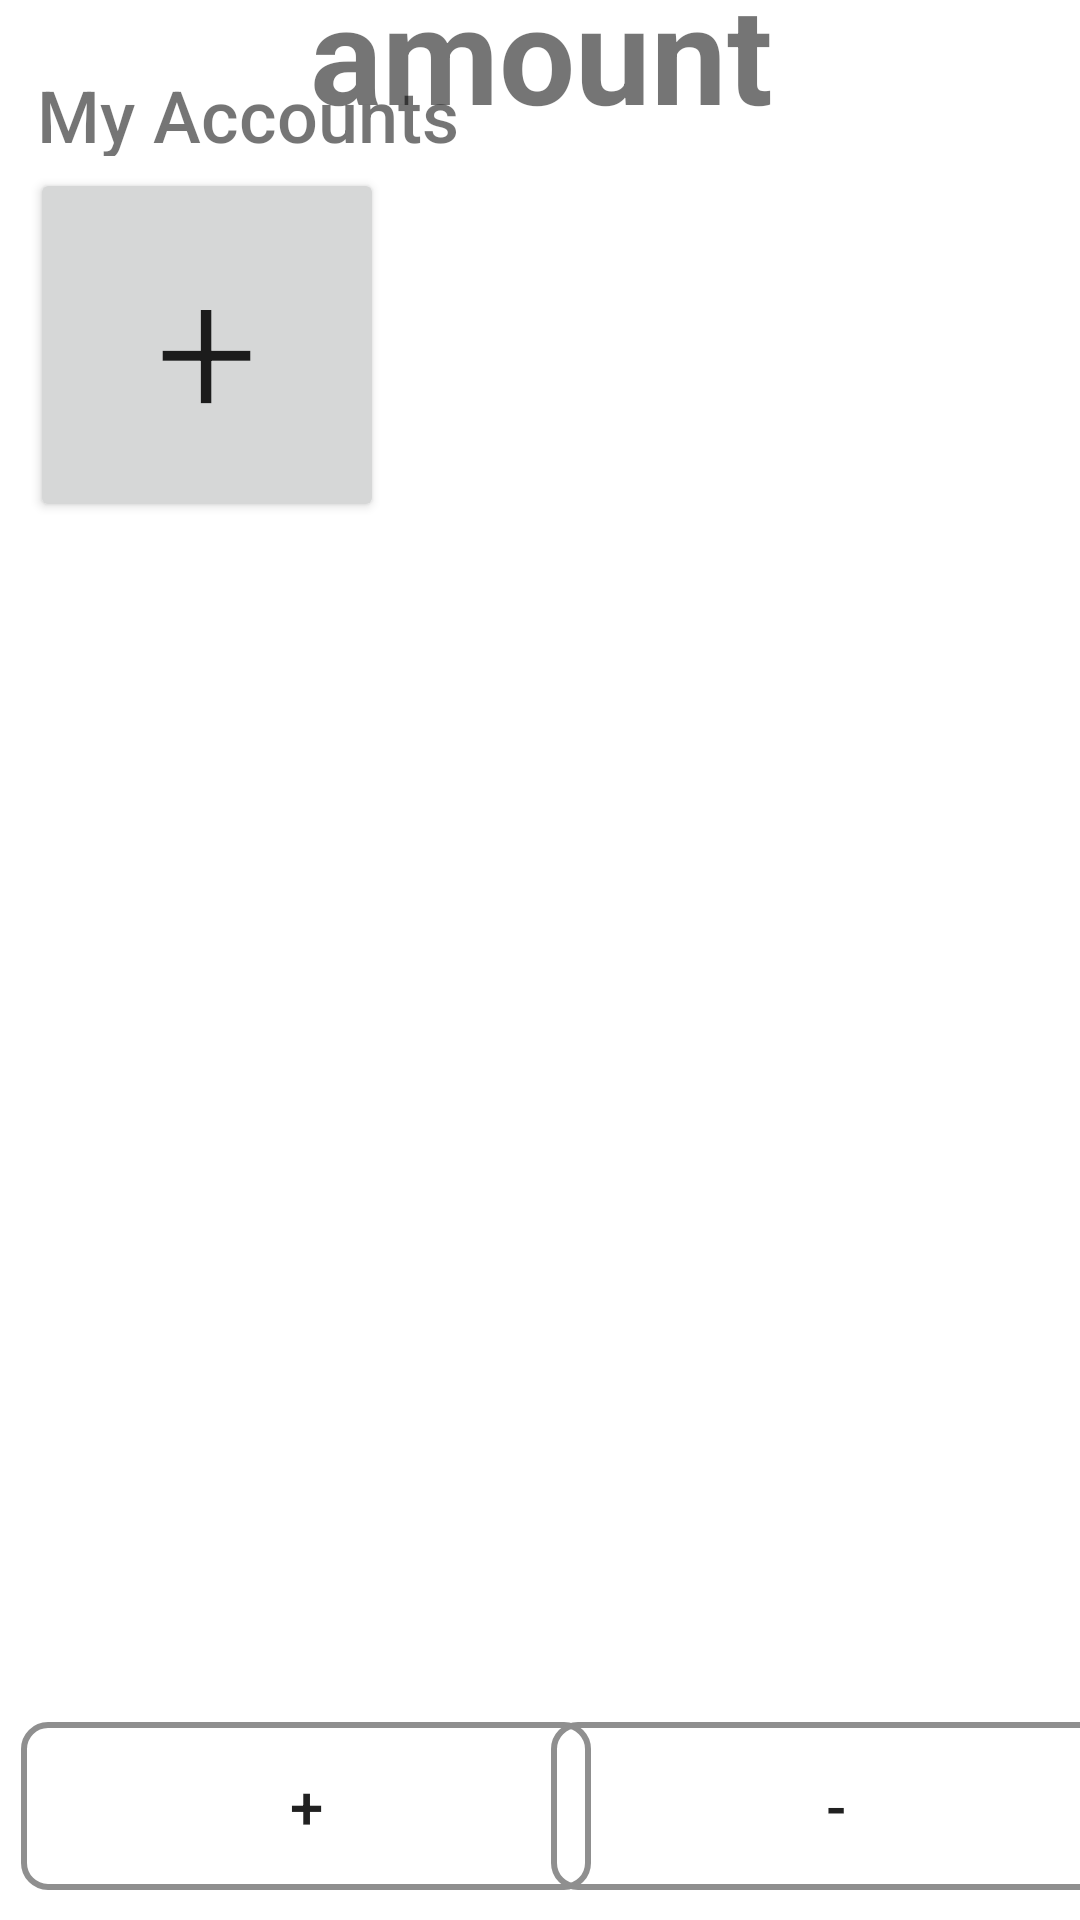

This screen was rendered from an Android layout file. Write that file and the resources it references.
<!-- AndroidManifest.xml: application theme Theme.Popuptest -->
<!-- res/layout/activity_main.xml -->
<?xml version="1.0" encoding="utf-8"?>
<androidx.constraintlayout.widget.ConstraintLayout xmlns:android="http://schemas.android.com/apk/res/android"
    xmlns:app="http://schemas.android.com/apk/res-auto"
    xmlns:tools="http://schemas.android.com/tools"
    android:layout_width="match_parent"
    android:layout_height="match_parent"
    tools:context=".MainActivity">

    <TextView
        android:id="@+id/amount"
        android:layout_width="381dp"
        android:layout_height="70dp"
        android:layout_marginTop="12dp"
        android:gravity="center"
        android:inputType="number"
        android:text="amount"
        android:textAlignment="center"
        android:textAllCaps="true"
        android:textSize="45sp"
        android:textStyle="bold"
        app:layout_constraintBottom_toTopOf="@+id/myAccounts"
        app:layout_constraintEnd_toEndOf="parent"
        app:layout_constraintStart_toStartOf="parent"
        app:layout_constraintTop_toTopOf="parent" />

    <TextView
        android:id="@+id/myAccounts"
        android:layout_width="177dp"
        android:layout_height="30dp"
        android:layout_marginBottom="4dp"
        android:fontFamily="sans-serif-medium"
        android:text="My Accounts"
        android:textSize="24sp"
        app:layout_constraintBottom_toTopOf="@+id/horizontalScrollView3"
        app:layout_constraintEnd_toEndOf="parent"
        app:layout_constraintHorizontal_bias="0.068"
        app:layout_constraintStart_toStartOf="parent"
        tools:ignore="NotSibling" />

    <HorizontalScrollView
        android:id="@+id/horizontalScrollView3"
        android:layout_width="0dp"
        android:layout_height="124dp"
        android:layout_marginLeft="10dp"
        android:layout_marginEnd="10dp"
        android:layout_marginBottom="30dp"
        android:duplicateParentState="true"
        android:scrollbars="none"
        app:flow_verticalAlign="top"
        app:layout_constraintBaseline_toBottomOf="parent"
        app:layout_constraintBaseline_toTopOf="parent"
        app:layout_constraintBottom_toTopOf="@+id/recycleView"
        app:layout_constraintEnd_toEndOf="parent"
        app:layout_constraintHorizontal_bias="0.457"
        app:layout_constraintStart_toStartOf="parent">

        <LinearLayout
            android:id="@+id/linear_layout"
            android:layout_width="120dp"
            android:layout_height="120dp"
            android:baselineAligned="false"
            android:duplicateParentState="false"
            android:orientation="horizontal"
            android:paddingLeft="5dp"
            android:paddingRight="5dp"
            android:textAlignment="textEnd"
            android:visibility="visible">

            <Button
                android:id="@+id/addAccounts"
                android:layout_width="118dp"
                android:layout_height="118dp"
                android:layout_marginLeft="5dp"
                android:layout_marginRight="5dp"
                android:fontFamily="sans-serif-light"
                android:text="+"
                android:textSize="60sp" />

        </LinearLayout>
    </HorizontalScrollView>

    <androidx.recyclerview.widget.RecyclerView
        android:id="@+id/recycleView"
        android:layout_width="0dp"
        android:layout_height="354dp"
        android:layout_marginLeft="10dp"
        android:layout_marginTop="10dp"
        android:layout_marginRight="10dp"
        android:layout_marginBottom="10dp"
        android:fadeScrollbars="false"
        android:nestedScrollingEnabled="false"
        android:scrollbars="none"
        app:layout_constraintBottom_toTopOf="@+id/plusMoneyButton"
        app:layout_constraintEnd_toEndOf="parent"
        app:layout_constraintHorizontal_bias="0.0"
        app:layout_constraintStart_toStartOf="parent"
        app:layout_constraintTop_toBottomOf="@+id/addAccounts"
        app:layout_constraintVertical_bias="1.0"
        tools:ignore="NotSibling" />

    <Button
        android:id="@+id/plusMoneyButton"
        android:layout_width="190dp"
        android:layout_height="56dp"
        android:layout_marginTop="10dp"
        android:layout_marginBottom="10dp"

        android:text="+"
        android:textSize="20sp"
        android:background="@drawable/shape"
        app:layout_constraintBottom_toBottomOf="parent"
        app:layout_constraintEnd_toEndOf="parent"
        app:layout_constraintHorizontal_bias="0.041"
        app:layout_constraintStart_toStartOf="parent"
        app:layout_constraintTop_toBottomOf="@+id/addAccounts"
        app:layout_constraintVertical_bias="0.985"
        tools:ignore="NotSibling" />

    <Button
        android:id="@+id/minusMoneyButton"
        android:layout_width="190dp"
        android:layout_height="56dp"
        android:layout_marginBottom="10dp"
        android:background="@drawable/shape"
        android:text="-"
        android:textSize="20sp"
        app:layout_constraintBottom_toBottomOf="parent"
        app:layout_constraintEnd_toEndOf="parent"
        app:layout_constraintStart_toEndOf="@+id/plusMoneyButton"
        app:layout_constraintTop_toBottomOf="@+id/recycleView"
        app:layout_constraintVertical_bias="1.0"
        tools:ignore="NotSibling" />

</androidx.constraintlayout.widget.ConstraintLayout>
<!-- resources referenced by this layout -->
<resources>
  <!-- drawable shape (drawable) -->
  <selector xmlns:android="http://schemas.android.com/apk/res/android">
      <item>
          <shape xmlns:android="http://schemas.android.com/apk/res/android"
              android:shape="rectangle" android:padding="10dp">
  
              <stroke android:width="2dp" android:color="#8F8F8F" />
              <corners
                  android:bottomRightRadius="8dp"
                  android:bottomLeftRadius="8dp"
                  android:topLeftRadius="8dp"
                  android:topRightRadius="8dp" />
          </shape>
      </item>
  </selector>
  <style name="Theme.Popuptest" parent="Theme.MaterialComponents.DayNight.DarkActionBar">
          
          <item name="colorPrimary">@color/purple_500</item>
          <item name="colorPrimaryVariant">@color/purple_700</item>
          <item name="colorOnPrimary">@color/white</item>
          
          <item name="colorSecondary">@color/teal_200</item>
          <item name="colorSecondaryVariant">@color/teal_700</item>
          <item name="colorOnSecondary">@color/black</item>
          
          <item name="android:statusBarColor">?attr/colorPrimaryVariant</item>
          
      </style>
  <!-- not gathered from this repository: default colours our renderer supplied (Android Studio template values) -->
  <color name="purple_500">#FF6200EE</color>
  <color name="purple_700">#FF3700B3</color>
  <color name="teal_200">#FF03DAC5</color>
  <color name="teal_700">#FF018786</color>
  <color name="black">#FF000000</color>
  <color name="white">#FFFFFFFF</color>
</resources>
